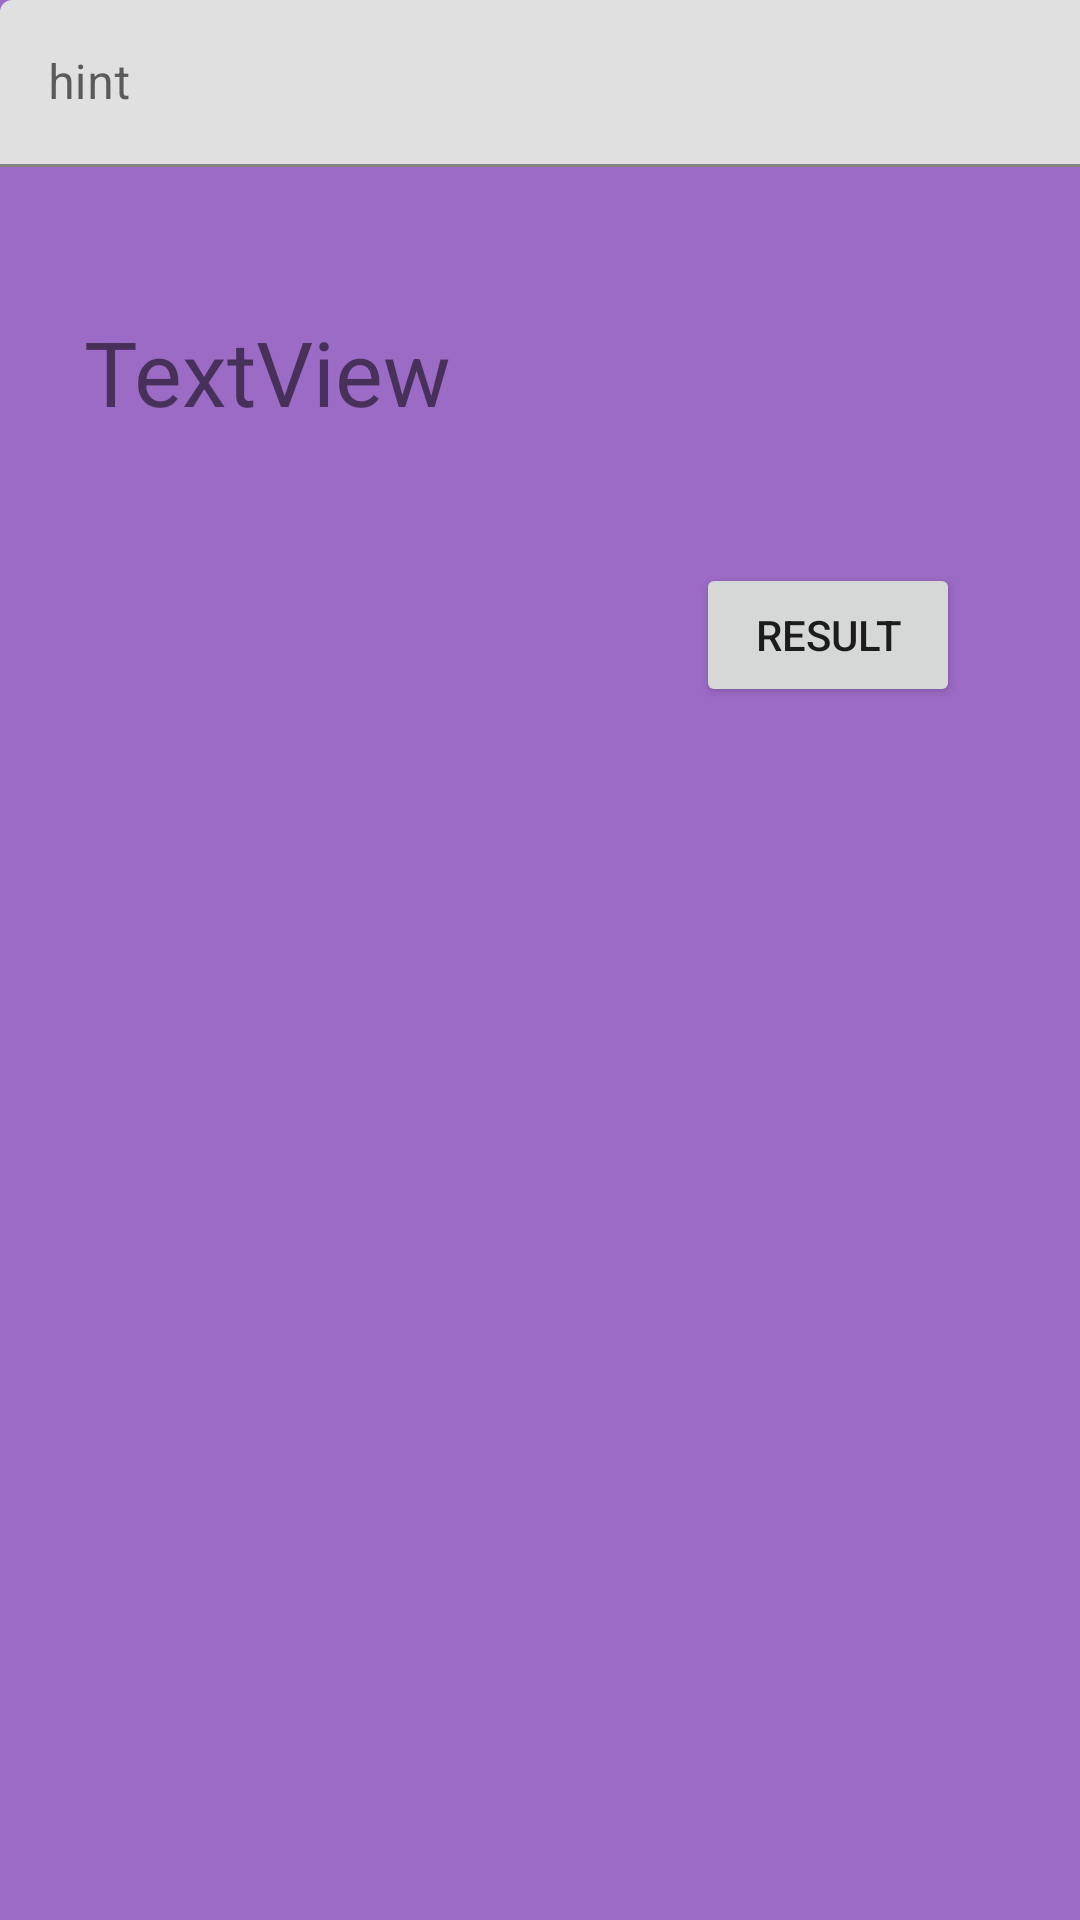

The Android layout XML behind this screen, and the referenced resources:
<!-- AndroidManifest.xml: application theme Theme.BlockGraming19 -->
<!-- res/layout/activity_main.xml -->
<?xml version="1.0" encoding="utf-8"?>
<androidx.constraintlayout.widget.ConstraintLayout xmlns:android="http://schemas.android.com/apk/res/android"
    xmlns:app="http://schemas.android.com/apk/res-auto"
    xmlns:tools="http://schemas.android.com/tools"
    android:layout_width="match_parent"
    android:layout_height="match_parent"
    android:background="#A668B3"
    android:backgroundTint="@color/Bg"
    tools:context=".MainActivity">


    <com.google.android.material.textfield.TextInputLayout
        android:id="@+id/textInputLayout"
        android:layout_width="409dp"
        android:layout_height="wrap_content"
        app:layout_constraintStart_toStartOf="parent"
        app:layout_constraintTop_toTopOf="parent">

        <com.google.android.material.textfield.TextInputEditText
            android:id="@+id/input"
            android:layout_width="match_parent"
            android:layout_height="wrap_content"
            android:hint="hint" />
    </com.google.android.material.textfield.TextInputLayout>

    <TextView
        android:id="@+id/textView"
        android:layout_width="150dp"
        android:layout_height="86dp"
        android:layout_marginStart="28dp"
        android:layout_marginTop="48dp"
        android:text="TextView"
        android:textSize="30dp"
        app:layout_constraintStart_toStartOf="parent"
        app:layout_constraintTop_toBottomOf="@+id/textInputLayout" />

    <Button
        android:id="@+id/result"
        android:layout_width="wrap_content"
        android:layout_height="wrap_content"
        android:layout_marginStart="232dp"
        android:layout_marginTop="132dp"
        android:text="Result"
        app:layout_constraintStart_toStartOf="parent"
        app:layout_constraintTop_toBottomOf="@+id/textInputLayout" />


</androidx.constraintlayout.widget.ConstraintLayout>
<!-- resources referenced by this layout -->
<resources>
  <color name="Bg">#9C6BC6</color>
  <style name="Theme.BlockGraming19" parent="Theme.MaterialComponents.DayNight.NoActionBar">
          
          <item name="colorPrimary">@color/purple_500</item>
          <item name="colorPrimaryVariant">@color/purple_700</item>
          <item name="colorOnPrimary">@color/white</item>
          
          <item name="colorSecondary">@color/teal_200</item>
          <item name="colorSecondaryVariant">@color/teal_700</item>
          <item name="colorOnSecondary">@color/black</item>
          
          <item name="android:statusBarColor" tools:targetApi="l">?attr/colorPrimaryVariant</item>
          
      </style>
  <color name="purple_500">#FF6200EE</color>
  <color name="purple_700">#59117d</color>
  <color name="white">#FFFFFFFF</color>
  <color name="teal_200">#FF03DAC5</color>
  <color name="teal_700">#FF018786</color>
  <color name="black">#FF000000</color>
</resources>
